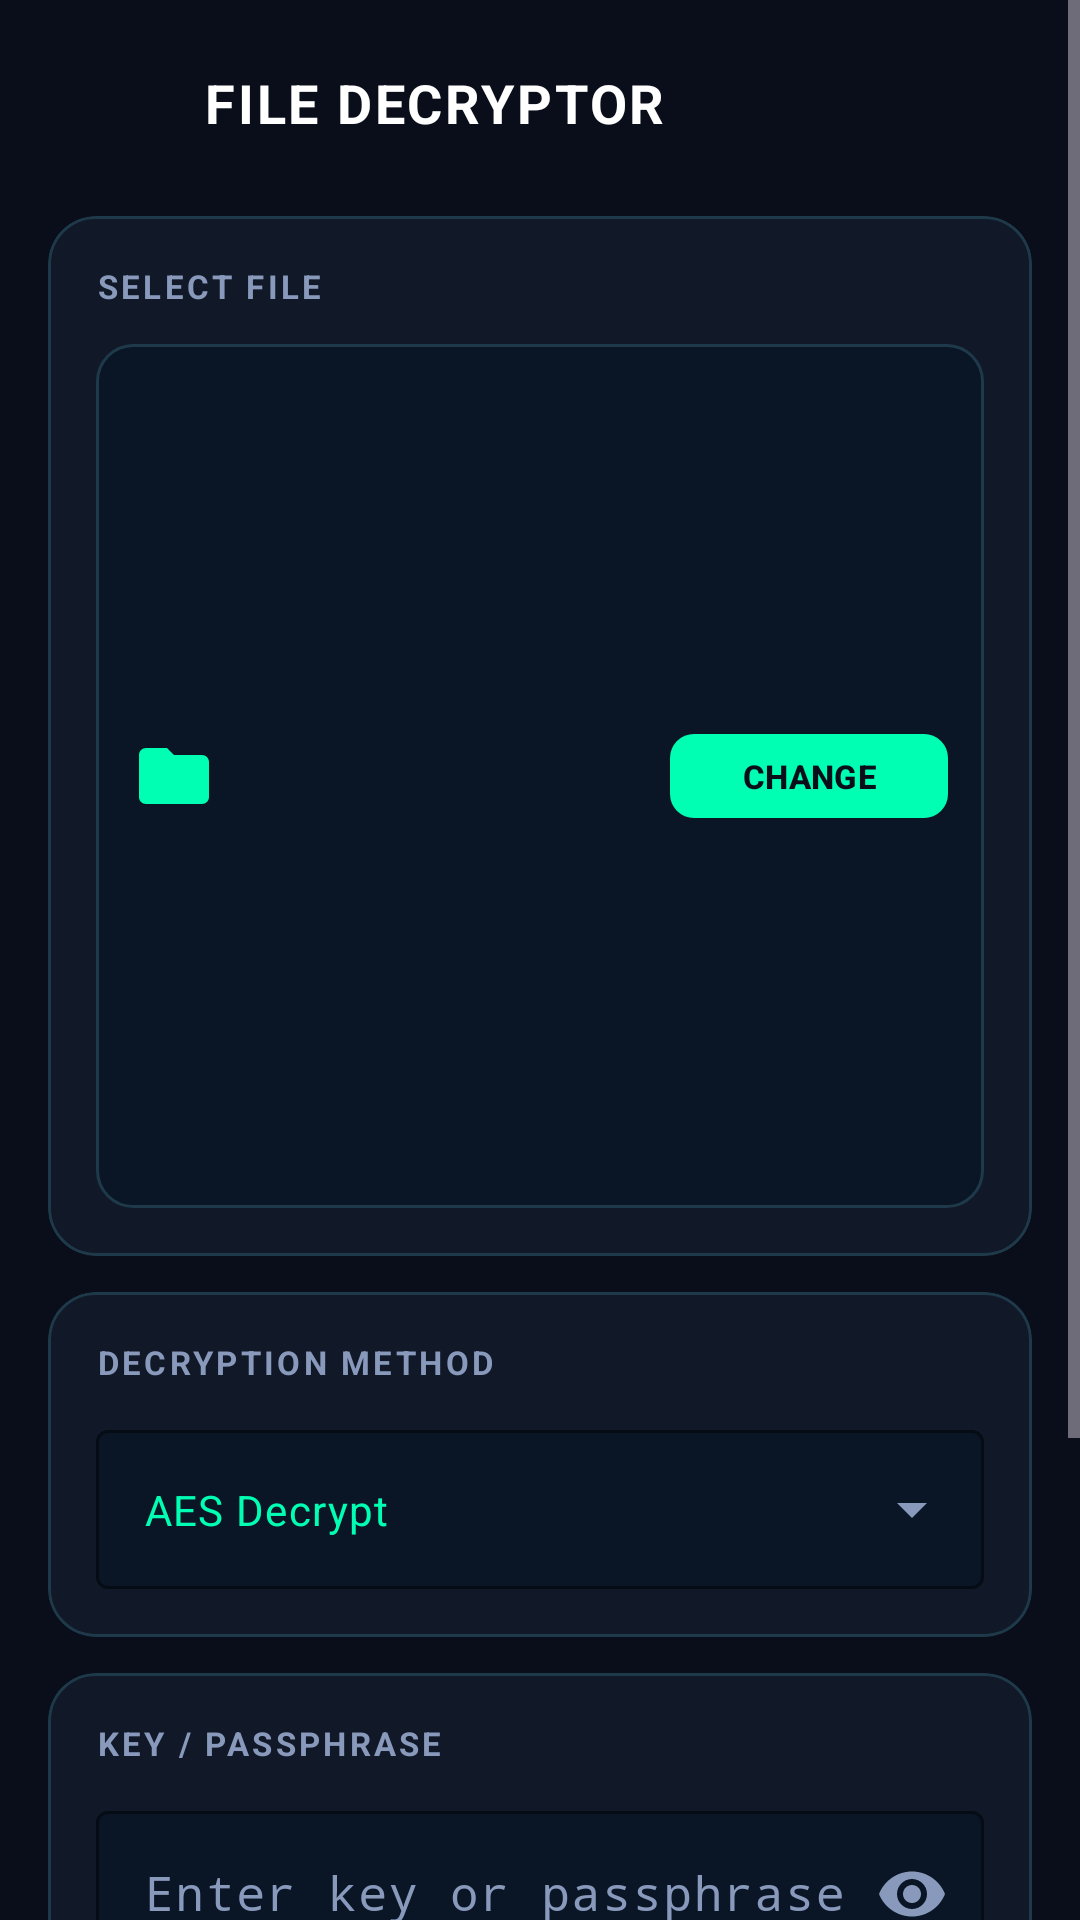

Reconstruct the res/layout file that produces this screen, plus the resources it refers to.
<!-- AndroidManifest.xml: application theme Theme.DragonicDecryptor -->
<!-- res/layout/fragment_file_decryptor.xml -->
<?xml version="1.0" encoding="utf-8"?>
<ScrollView
    xmlns:android="http://schemas.android.com/apk/res/android"
    xmlns:app="http://schemas.android.com/apk/res-auto"
    android:layout_width="match_parent"
    android:layout_height="match_parent"
    android:background="@color/bg_primary">
    <LinearLayout
        android:layout_width="match_parent"
        android:layout_height="wrap_content"
        android:orientation="vertical"
        android:paddingBottom="32dp">

        <androidx.constraintlayout.widget.ConstraintLayout
            android:layout_width="match_parent" android:layout_height="wrap_content"
            android:paddingHorizontal="20dp" android:paddingTop="16dp" android:paddingBottom="12dp">
            <ImageButton android:id="@+id/btnBack" android:layout_width="36dp" android:layout_height="36dp" android:background="?attr/selectableItemBackgroundBorderless" android:src="@drawable/ic_back" android:contentDescription="Back" app:layout_constraintStart_toStartOf="parent" app:layout_constraintTop_toTopOf="parent" app:layout_constraintBottom_toBottomOf="parent"/>
            <TextView android:layout_width="wrap_content" android:layout_height="wrap_content" android:text="FILE DECRYPTOR" android:textColor="@color/text_primary" android:textSize="18sp" android:textStyle="bold" android:letterSpacing="0.05" android:layout_marginStart="12dp" app:layout_constraintStart_toEndOf="@id/btnBack" app:layout_constraintTop_toTopOf="parent" app:layout_constraintBottom_toBottomOf="parent"/>
        </androidx.constraintlayout.widget.ConstraintLayout>

        
        <com.google.android.material.card.MaterialCardView
            android:layout_width="match_parent" android:layout_height="wrap_content"
            android:layout_marginHorizontal="16dp" android:layout_marginTop="8dp"
            app:cardBackgroundColor="@color/bg_card" app:cardCornerRadius="16dp" app:cardElevation="0dp" app:strokeColor="@color/glass_border" app:strokeWidth="1dp">
            <LinearLayout android:layout_width="match_parent" android:layout_height="wrap_content" android:orientation="vertical" android:padding="16dp">
                <TextView android:layout_width="wrap_content" android:layout_height="wrap_content" android:text="SELECT FILE" android:textColor="@color/text_secondary" android:textSize="11sp" android:textStyle="bold" android:letterSpacing="0.1" android:layout_marginBottom="12dp"/>
                <androidx.constraintlayout.widget.ConstraintLayout android:layout_width="match_parent" android:layout_height="wrap_content" android:background="@drawable/bg_input" android:padding="12dp">
                    <ImageView android:layout_width="28dp" android:layout_height="28dp" android:src="@drawable/ic_files" android:tint="@color/neon_primary" app:layout_constraintStart_toStartOf="parent" app:layout_constraintTop_toTopOf="parent" app:layout_constraintBottom_toBottomOf="parent"/>
                    <LinearLayout android:layout_width="0dp" android:layout_height="wrap_content" android:orientation="vertical" android:layout_marginStart="10dp" app:layout_constraintStart_toEndOf="@id/fileIconPlaceholder" app:layout_constraintEnd_toStartOf="@id/btnChange" app:layout_constraintTop_toTopOf="parent" app:layout_constraintBottom_toBottomOf="parent">
                        <TextView android:id="@+id/tvSelectedFileName" android:layout_width="wrap_content" android:layout_height="wrap_content" android:text="No file selected" android:textColor="@color/text_primary" android:textSize="14sp" android:textStyle="bold"/>
                        <TextView android:id="@+id/tvSelectedFileSize" android:layout_width="wrap_content" android:layout_height="wrap_content" android:text="" android:textColor="@color/text_secondary" android:textSize="12sp"/>
                    </LinearLayout>
                    <com.google.android.material.button.MaterialButton android:id="@+id/btnChange" android:layout_width="wrap_content" android:layout_height="36dp" android:text="CHANGE" android:textSize="11sp" android:textColor="@color/bg_primary" android:textStyle="bold" app:backgroundTint="@color/neon_primary" app:cornerRadius="8dp" app:layout_constraintEnd_toEndOf="parent" app:layout_constraintTop_toTopOf="parent" app:layout_constraintBottom_toBottomOf="parent"/>
                    <ImageView android:id="@+id/fileIconPlaceholder" android:layout_width="0dp" android:layout_height="0dp" app:layout_constraintStart_toEndOf="parent"/>
                </androidx.constraintlayout.widget.ConstraintLayout>
            </LinearLayout>
        </com.google.android.material.card.MaterialCardView>

        
        <com.google.android.material.card.MaterialCardView
            android:layout_width="match_parent" android:layout_height="wrap_content"
            android:layout_marginHorizontal="16dp" android:layout_marginTop="12dp"
            app:cardBackgroundColor="@color/bg_card" app:cardCornerRadius="16dp" app:cardElevation="0dp" app:strokeColor="@color/glass_border" app:strokeWidth="1dp">
            <LinearLayout android:layout_width="match_parent" android:layout_height="wrap_content" android:orientation="vertical" android:padding="16dp">
                <TextView android:layout_width="wrap_content" android:layout_height="wrap_content" android:text="DECRYPTION METHOD" android:textColor="@color/text_secondary" android:textSize="11sp" android:textStyle="bold" android:letterSpacing="0.1" android:layout_marginBottom="10dp"/>
                <com.google.android.material.textfield.TextInputLayout android:layout_width="match_parent" android:layout_height="wrap_content" style="@style/Widget.Material3.TextInputLayout.OutlinedBox.ExposedDropdownMenu" app:boxStrokeColor="@color/glass_border" app:boxBackgroundColor="#0A1525">
                    <AutoCompleteTextView android:id="@+id/methodDropdown" android:layout_width="match_parent" android:layout_height="wrap_content" android:inputType="none" android:text="AES Decrypt" android:textColor="@color/neon_primary" android:textSize="14sp"/>
                </com.google.android.material.textfield.TextInputLayout>
            </LinearLayout>
        </com.google.android.material.card.MaterialCardView>

        
        <com.google.android.material.card.MaterialCardView
            android:layout_width="match_parent" android:layout_height="wrap_content"
            android:layout_marginHorizontal="16dp" android:layout_marginTop="12dp"
            app:cardBackgroundColor="@color/bg_card" app:cardCornerRadius="16dp" app:cardElevation="0dp" app:strokeColor="@color/glass_border" app:strokeWidth="1dp">
            <LinearLayout android:layout_width="match_parent" android:layout_height="wrap_content" android:orientation="vertical" android:padding="16dp">
                <TextView android:layout_width="wrap_content" android:layout_height="wrap_content" android:text="KEY / PASSPHRASE" android:textColor="@color/text_secondary" android:textSize="11sp" android:textStyle="bold" android:letterSpacing="0.1" android:layout_marginBottom="10dp"/>
                <com.google.android.material.textfield.TextInputLayout android:layout_width="match_parent" android:layout_height="wrap_content" style="@style/Widget.Material3.TextInputLayout.OutlinedBox" app:endIconMode="password_toggle" app:boxStrokeColor="@color/glass_border" app:boxBackgroundColor="#0A1525">
                    <com.google.android.material.textfield.TextInputEditText android:id="@+id/etKey" android:layout_width="match_parent" android:layout_height="wrap_content" android:hint="Enter key or passphrase" android:textColor="@color/neon_primary" android:fontFamily="monospace" android:inputType="textPassword"/>
                </com.google.android.material.textfield.TextInputLayout>
                <com.google.android.material.textfield.TextInputLayout android:layout_width="match_parent" android:layout_height="wrap_content" style="@style/Widget.Material3.TextInputLayout.OutlinedBox" app:boxStrokeColor="@color/glass_border" app:boxBackgroundColor="#0A1525" android:layout_marginTop="10dp">
                    <com.google.android.material.textfield.TextInputEditText android:id="@+id/etIv" android:layout_width="match_parent" android:layout_height="wrap_content" android:hint="IV (Optional)" android:textColor="@color/neon_primary" android:fontFamily="monospace"/>
                </com.google.android.material.textfield.TextInputLayout>
            </LinearLayout>
        </com.google.android.material.card.MaterialCardView>

        
        <com.google.android.material.button.MaterialButton
            android:id="@+id/btnDecryptFile"
            android:layout_width="match_parent" android:layout_height="56dp"
            android:layout_marginHorizontal="16dp" android:layout_marginTop="20dp"
            android:text="DECRYPT FILE"
            android:textColor="@color/bg_primary" android:textSize="16sp" android:textStyle="bold"
            app:backgroundTint="@color/neon_primary" app:cornerRadius="12dp"
            app:icon="@drawable/ic_lock" app:iconTint="@color/bg_primary"/>

        
        <com.google.android.material.card.MaterialCardView
            android:id="@+id/cardResult"
            android:layout_width="match_parent" android:layout_height="wrap_content"
            android:layout_marginHorizontal="16dp" android:layout_marginTop="16dp"
            android:visibility="gone"
            app:cardBackgroundColor="@color/bg_card" app:cardCornerRadius="16dp" app:cardElevation="0dp" app:strokeColor="@color/neon_primary" app:strokeWidth="1dp">
            <LinearLayout android:layout_width="match_parent" android:layout_height="wrap_content" android:orientation="vertical" android:padding="16dp">
                <TextView android:layout_width="wrap_content" android:layout_height="wrap_content" android:text="DECRYPTION RESULT" android:textColor="@color/text_secondary" android:textSize="11sp" android:textStyle="bold" android:letterSpacing="0.1" android:layout_marginBottom="12dp"/>
                <include android:id="@+id/rowStatus" layout="@layout/item_info_row"/>
                <include android:id="@+id/rowSize" layout="@layout/item_info_row"/>
                <include android:id="@+id/rowTime" layout="@layout/item_info_row"/>
                <include android:id="@+id/rowAlgorithm" layout="@layout/item_info_row"/>
            </LinearLayout>
        </com.google.android.material.card.MaterialCardView>

    </LinearLayout>
</ScrollView>
<!-- res/layout/item_info_row.xml (included above) -->
<?xml version="1.0" encoding="utf-8"?>
<androidx.constraintlayout.widget.ConstraintLayout
    xmlns:android="http://schemas.android.com/apk/res/android"
    xmlns:app="http://schemas.android.com/apk/res-auto"
    android:layout_width="match_parent"
    android:layout_height="wrap_content"
    android:paddingVertical="6dp">

    <TextView
        android:id="@+id/rowKey"
        android:layout_width="wrap_content"
        android:layout_height="wrap_content"
        android:text="File"
        android:textColor="@color/text_secondary"
        android:textSize="13sp"
        app:layout_constraintStart_toStartOf="parent"
        app:layout_constraintTop_toTopOf="parent"
        app:layout_constraintBottom_toBottomOf="parent"/>

    <TextView
        android:id="@+id/rowValue"
        android:layout_width="0dp"
        android:layout_height="wrap_content"
        android:text="mystery_file.bin"
        android:textColor="@color/text_primary"
        android:textSize="13sp"
        android:gravity="end"
        app:layout_constraintEnd_toEndOf="parent"
        app:layout_constraintTop_toTopOf="parent"
        app:layout_constraintBottom_toBottomOf="parent"
        app:layout_constraintStart_toEndOf="@id/rowKey"
        android:layout_marginStart="8dp"/>

</androidx.constraintlayout.widget.ConstraintLayout>
<!-- resources referenced by this layout -->
<resources>
  <color name="bg_card">#111827</color>
  <color name="bg_primary">#0A0E1A</color>
  <color name="glass_border">#1E3A4A</color>
  <color name="neon_primary">#00FFB3</color>
  <color name="text_primary">#FFFFFF</color>
  <color name="text_secondary">#8899BB</color>
  <!-- drawable bg_input (drawable) -->
  <?xml version="1.0" encoding="utf-8"?>
  <shape xmlns:android="http://schemas.android.com/apk/res/android" android:shape="rectangle">
      <solid android:color="#0A1525"/>
      <corners android:radius="12dp"/>
      <stroke android:width="1dp" android:color="#1E3A4A"/>
  </shape>
  <!-- drawable ic_files (drawable) -->
  <?xml version="1.0" encoding="utf-8"?>
  <vector xmlns:android="http://schemas.android.com/apk/res/android" android:width="24dp" android:height="24dp" android:viewportWidth="24" android:viewportHeight="24">
      <path android:fillColor="@color/text_secondary" android:pathData="M20,6h-8l-2,-2H4c-1.1,0 -1.99,0.9 -1.99,2L2,18c0,1.1 0.9,2 2,2h16c1.1,0 2,-0.9 2,-2V8c0,-1.1 -0.9,-2 -2,-2z"/>
  </vector>
  <!-- drawable ic_lock (drawable) -->
  <?xml version="1.0" encoding="utf-8"?>
  <vector xmlns:android="http://schemas.android.com/apk/res/android" android:width="24dp" android:height="24dp" android:viewportWidth="24" android:viewportHeight="24">
      <path android:fillColor="@color/neon_primary" android:pathData="M18,8h-1V6c0,-2.76 -2.24,-5 -5,-5S7,3.24 7,6v2H6c-1.1,0 -2,0.9 -2,2v10c0,1.1 0.9,2 2,2h12c1.1,0 2,-0.9 2,-2V10c0,-1.1 -0.9,-2 -2,-2zm-6,9c-1.1,0 -2,-0.9 -2,-2s0.9,-2 2,-2 2,0.9 2,2 -0.9,2 -2,2zm3.1,-9H8.9V6c0,-1.71 1.39,-3.1 3.1,-3.1 1.71,0 3.1,1.39 3.1,3.1v2z"/>
  </vector>
  <style name="Theme.DragonicDecryptor" parent="Theme.Material3.Dark.NoActionBar">
          <item name="colorPrimary">@color/neon_primary</item>
          <item name="colorOnPrimary">@color/bg_primary</item>
          <item name="colorPrimaryContainer">@color/neon_dim</item>
          <item name="colorOnPrimaryContainer">@color/neon_primary</item>
          <item name="colorSecondary">@color/neon_blue</item>
          <item name="colorOnSecondary">@color/bg_primary</item>
          <item name="colorTertiary">@color/neon_purple</item>
          <item name="colorSurface">@color/bg_secondary</item>
          <item name="colorOnSurface">@color/text_primary</item>
          <item name="colorSurfaceVariant">@color/bg_card</item>
          <item name="colorOnSurfaceVariant">@color/text_secondary</item>
          <item name="colorBackground">@color/bg_primary</item>
          <item name="colorOnBackground">@color/text_primary</item>
          <item name="colorError">@color/status_error</item>
          <item name="android:colorBackground">@color/bg_primary</item>
          <item name="android:windowBackground">@color/bg_primary</item>
          <item name="android:statusBarColor">@color/bg_primary</item>
          <item name="android:navigationBarColor">@color/nav_bg</item>
          <item name="android:windowLightStatusBar">false</item>
      </style>
  <color name="neon_dim">#1A3D3A</color>
  <color name="neon_blue">#00B4FF</color>
  <color name="neon_purple">#B000FF</color>
  <color name="bg_secondary">#0D1220</color>
  <color name="status_error">#FF3366</color>
  <color name="nav_bg">#0D1220</color>
</resources>
